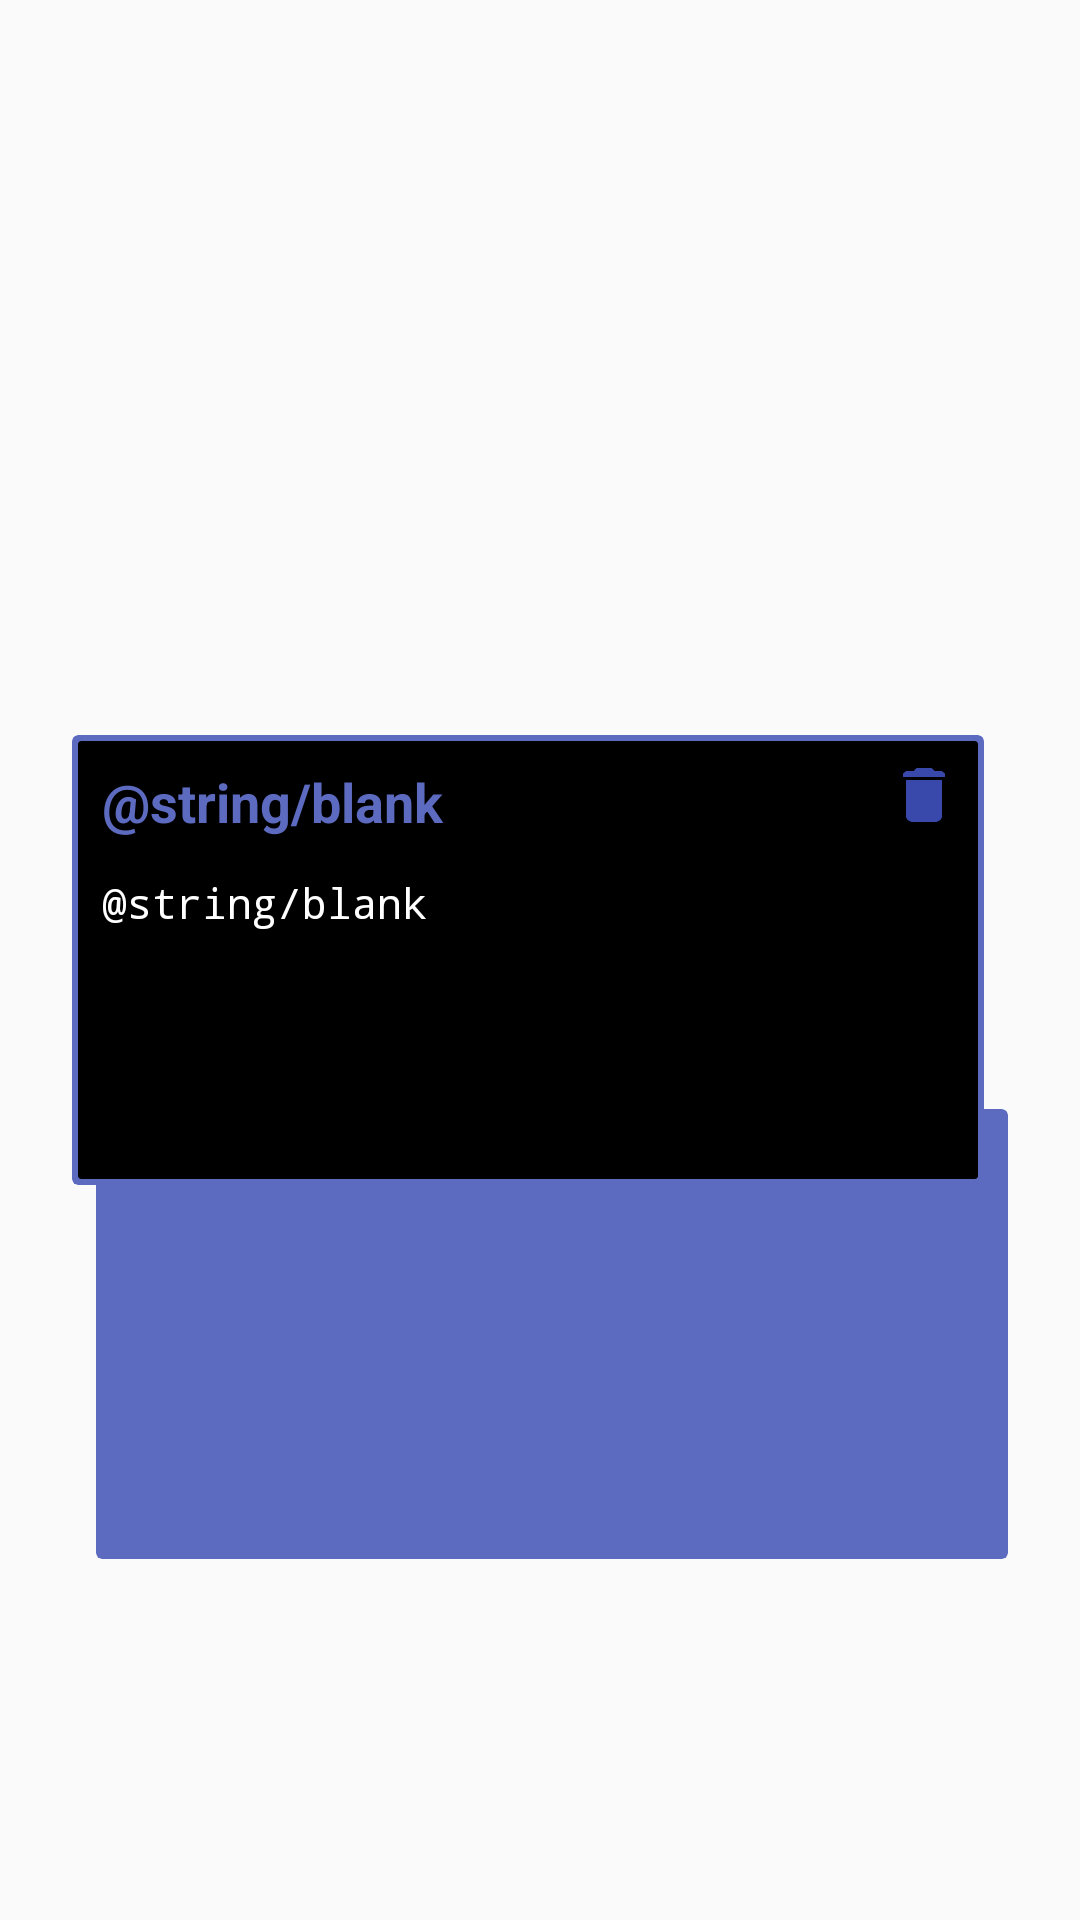

The Android layout XML behind this screen, and the referenced resources:
<!-- AndroidManifest.xml: application theme AppTheme -->
<!-- res/layout/fragment_profile_card.xml -->
<android.support.constraint.ConstraintLayout xmlns:android="http://schemas.android.com/apk/res/android"
    xmlns:app="http://schemas.android.com/apk/res-auto"
    xmlns:tools="http://schemas.android.com/tools"
    android:layout_width="match_parent"
    android:layout_height="wrap_content"
    tools:context="com.tanish2k09.vkm.fragments.Profile.profileCard">

    

    <android.support.v7.widget.CardView
        android:layout_width="0dp"
        android:layout_height="@dimen/profileCardHeight"
        android:layout_marginBottom="4dp"
        android:layout_marginEnd="24dp"
        android:layout_marginStart="8dp"
        android:layout_marginTop="8dp"
        app:cardBackgroundColor="@color/colorMaterialIndigo"
        app:cardCornerRadius="2dp"
        app:cardElevation="0dp"
        app:layout_constraintBottom_toBottomOf="parent"
        app:layout_constraintEnd_toEndOf="parent"
        app:layout_constraintStart_toStartOf="@+id/cardView2"
        app:layout_constraintTop_toTopOf="@+id/cardView2" />

    <android.support.v7.widget.CardView
        android:id="@+id/cardView2"
        android:layout_width="match_parent"
        android:layout_height="@dimen/profileCardHeight"
        android:layout_marginBottom="8dp"
        android:layout_marginEnd="32dp"
        android:layout_marginStart="24dp"
        android:layout_marginTop="8dp"
        android:clickable="true"
        android:elevation="1dp"
        android:focusable="true"
        android:foreground="?android:attr/selectableItemBackground"
        app:cardBackgroundColor="@color/colorMaterialIndigo"
        app:cardCornerRadius="2dp"
        app:cardElevation="0dp"
        app:layout_constraintBottom_toBottomOf="parent"
        app:layout_constraintEnd_toEndOf="parent"
        app:layout_constraintHorizontal_bias="0.0"
        app:layout_constraintStart_toStartOf="parent"
        app:layout_constraintTop_toTopOf="parent">

        <android.support.v7.widget.CardView
            android:layout_width="match_parent"
            android:layout_height="match_parent"
            android:layout_margin="2dp"
            android:elevation="2dp"
            app:cardBackgroundColor="@android:color/black"
            app:cardCornerRadius="1dp"
            app:cardElevation="0dp">

            <android.support.constraint.ConstraintLayout
                android:layout_width="match_parent"
                android:layout_height="match_parent">

                <TextView
                    android:id="@+id/textView7"
                    android:layout_width="0dp"
                    android:layout_height="0dp"
                    android:layout_marginBottom="8dp"
                    android:layout_marginEnd="8dp"
                    android:layout_marginStart="8dp"
                    android:layout_marginTop="12dp"
                    android:layout_weight="1"
                    android:text="@string/blank"
                    android:textColor="@color/textColorPrimary"
                    android:typeface="monospace"
                    app:layout_constraintBottom_toBottomOf="parent"
                    app:layout_constraintEnd_toEndOf="parent"
                    app:layout_constraintStart_toStartOf="parent"
                    app:layout_constraintTop_toBottomOf="@+id/linearLayout" />

                <LinearLayout
                    android:id="@+id/linearLayout"
                    android:layout_width="match_parent"
                    android:layout_height="wrap_content"
                    android:layout_marginEnd="8dp"
                    android:layout_marginStart="8dp"
                    android:layout_marginTop="8dp"
                    android:orientation="horizontal"
                    app:layout_constraintEnd_toEndOf="parent"
                    app:layout_constraintStart_toStartOf="parent"
                    app:layout_constraintTop_toTopOf="parent">

                    <TextView
                        android:id="@+id/heading"
                        android:layout_width="0dp"
                        android:layout_height="wrap_content"
                        android:layout_weight="1"
                        android:text="@string/blank"
                        android:textColor="@color/colorMaterialIndigo"
                        android:textSize="18sp"
                        android:textStyle="bold"
                        app:layout_constraintStart_toStartOf="parent"
                        app:layout_constraintTop_toTopOf="parent" />

                    <android.support.v7.widget.CardView
                        android:layout_width="20dp"
                        android:layout_height="20dp"
                        android:clickable="true"
                        android:elevation="3dp"
                        android:focusable="true"
                        android:foreground="?android:attr/selectableItemBackground"
                        app:cardBackgroundColor="@android:color/transparent"
                        app:cardCornerRadius="10dp"
                        app:cardElevation="0dp">

                        <ImageButton
                            android:id="@+id/imageButton"
                            android:layout_width="match_parent"
                            android:layout_height="match_parent"
                            android:src="@drawable/delete" />
                    </android.support.v7.widget.CardView>

                </LinearLayout>

            </android.support.constraint.ConstraintLayout>
        </android.support.v7.widget.CardView>
    </android.support.v7.widget.CardView>
</android.support.constraint.ConstraintLayout>
<!-- resources referenced by this layout -->
<resources>
  <color name="colorMaterialIndigo">#5C6BC0</color>
  <color name="textColorPrimary">#ffffff</color>
  <dimen name="profileCardHeight">150dp</dimen>
  <!-- drawable delete (drawable) -->
  <?xml version="1.0" encoding="UTF-8" standalone="no"?>
  <vector xmlns:android="http://schemas.android.com/apk/res/android" android:height="24dp" android:viewportHeight="24.0" android:viewportWidth="24.0" android:width="24dp">
      <path android:fillColor="#3949AB" android:pathData="M6,19c0,1.1 0.9,2 2,2h8c1.1,0 2,-0.9 2,-2V7H6v12zM19,4h-3.5l-1,-1h-5l-1,1H5v2h14V4z"/>
  </vector>
  <style name="AppTheme" parent="Theme.AppCompat.Light.DarkActionBar">
          
          <item name="colorPrimary">@color/colorPrimary</item>
          <item name="colorPrimaryDark">@color/colorPrimaryDark</item>
          <item name="colorAccent">@color/colorAccent</item>
      </style>
  <color name="colorPrimary">#000000</color>
  <color name="colorPrimaryDark">#000000</color>
  <color name="colorAccent">#ff4081</color>
</resources>
